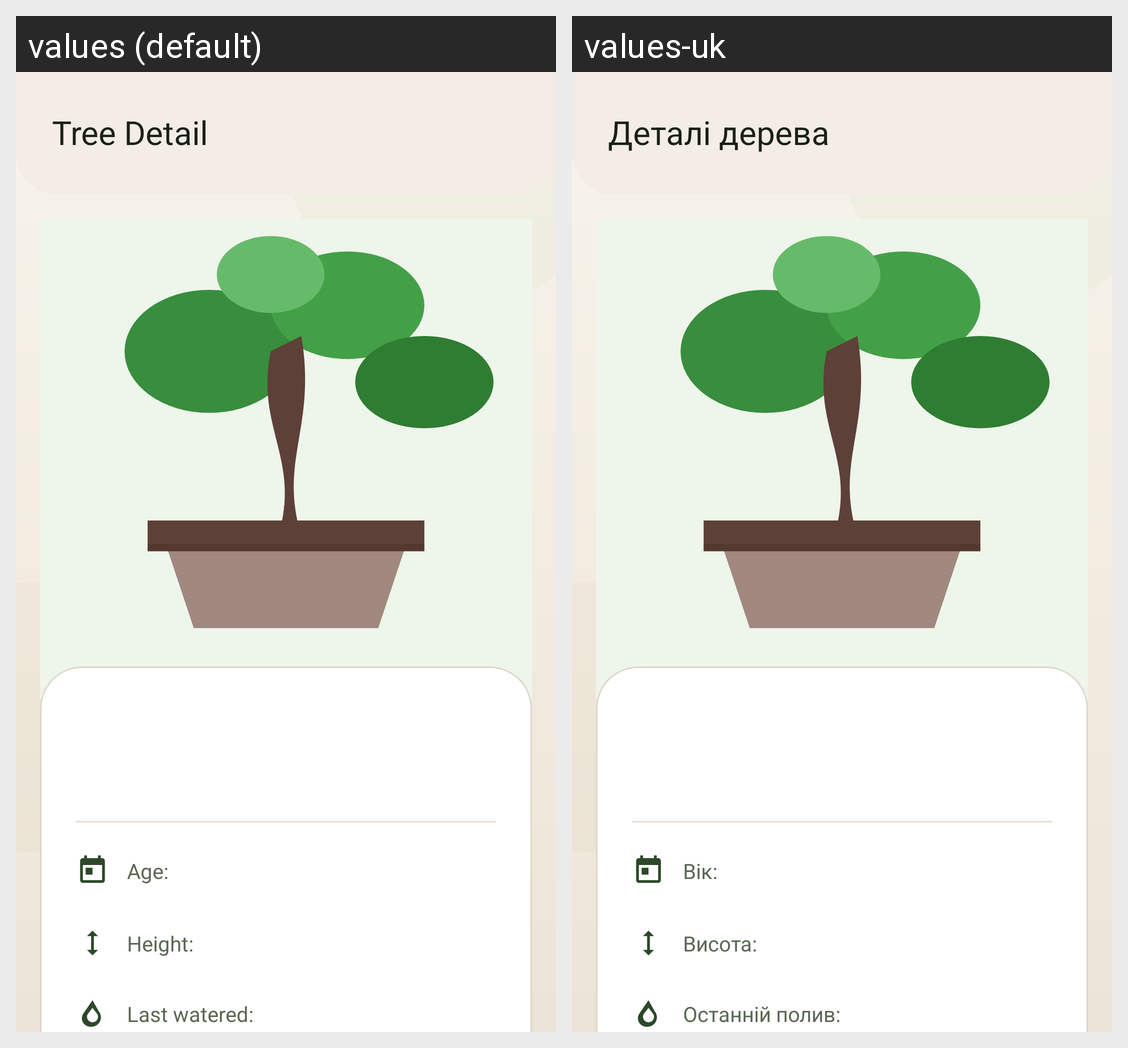

For this localized Android screen grid, give each drawn string resource with its value in every locale shown.
Android screen res/layout/activity_tree_detail.xml rendered under 2 locales, left to right: values (default), values-uk. Device: Nexus 5 (rendered at 1080×1920; each locale shown at half size, 540×960, under a caption strip naming it); theme Theme.BonsaiApp.
Strings drawn on this screen, with the default value and each locale's value (text and hints the layout hard-codes, and strings that could not be matched under every locale, appear in the picture but are not listed):

label_tree_detail
  values: Tree Detail
  values-uk: Деталі дерева

label_age
  values: Age:
  values-uk: Вік:

label_height
  values: Height:
  values-uk: Висота:

label_last_watered
  values: Last watered:
  values-uk: Останній полив:
